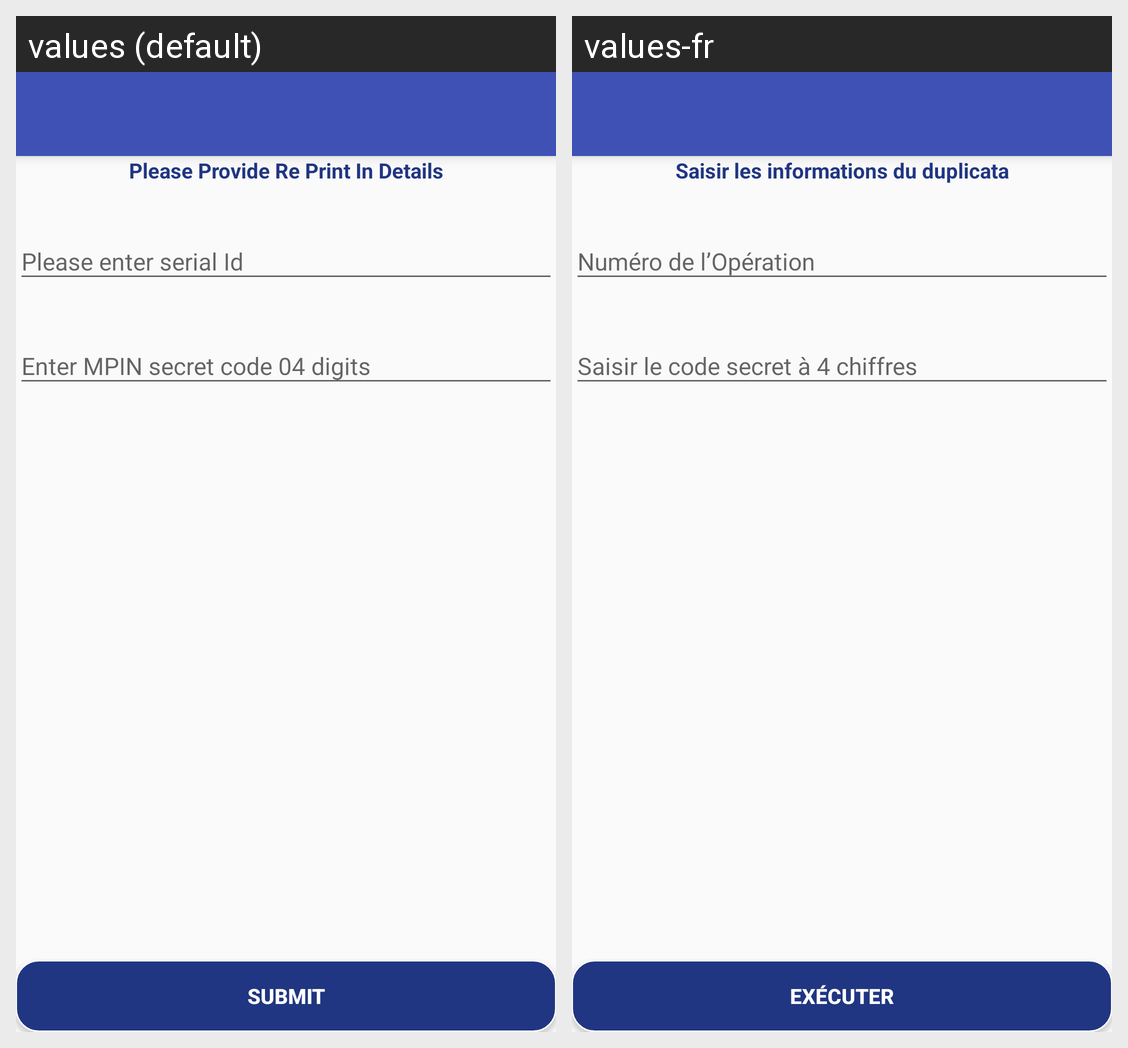

The same Android screen rendered under two of its app's locales, left to right. List the strings drawn on it with the default value and each locale's translation.
Android screen res/layout/re_prints.xml rendered under 2 locales, left to right: values (default), values-fr. Device: Nexus 5 (rendered at 1080×1920; each locale shown at half size, 540×960, under a caption strip naming it); theme AppTheme.
Strings drawn on this screen, with the default value and each locale's value (text and hints the layout hard-codes, and strings that could not be matched under every locale, appear in the picture but are not listed):

PleaseProvideRePrintDetails
  values: Please Provide Re Print In Details
  values-fr: Saisir les informations du duplicata

submit
  values: Submit
  values-fr: Exécuter
